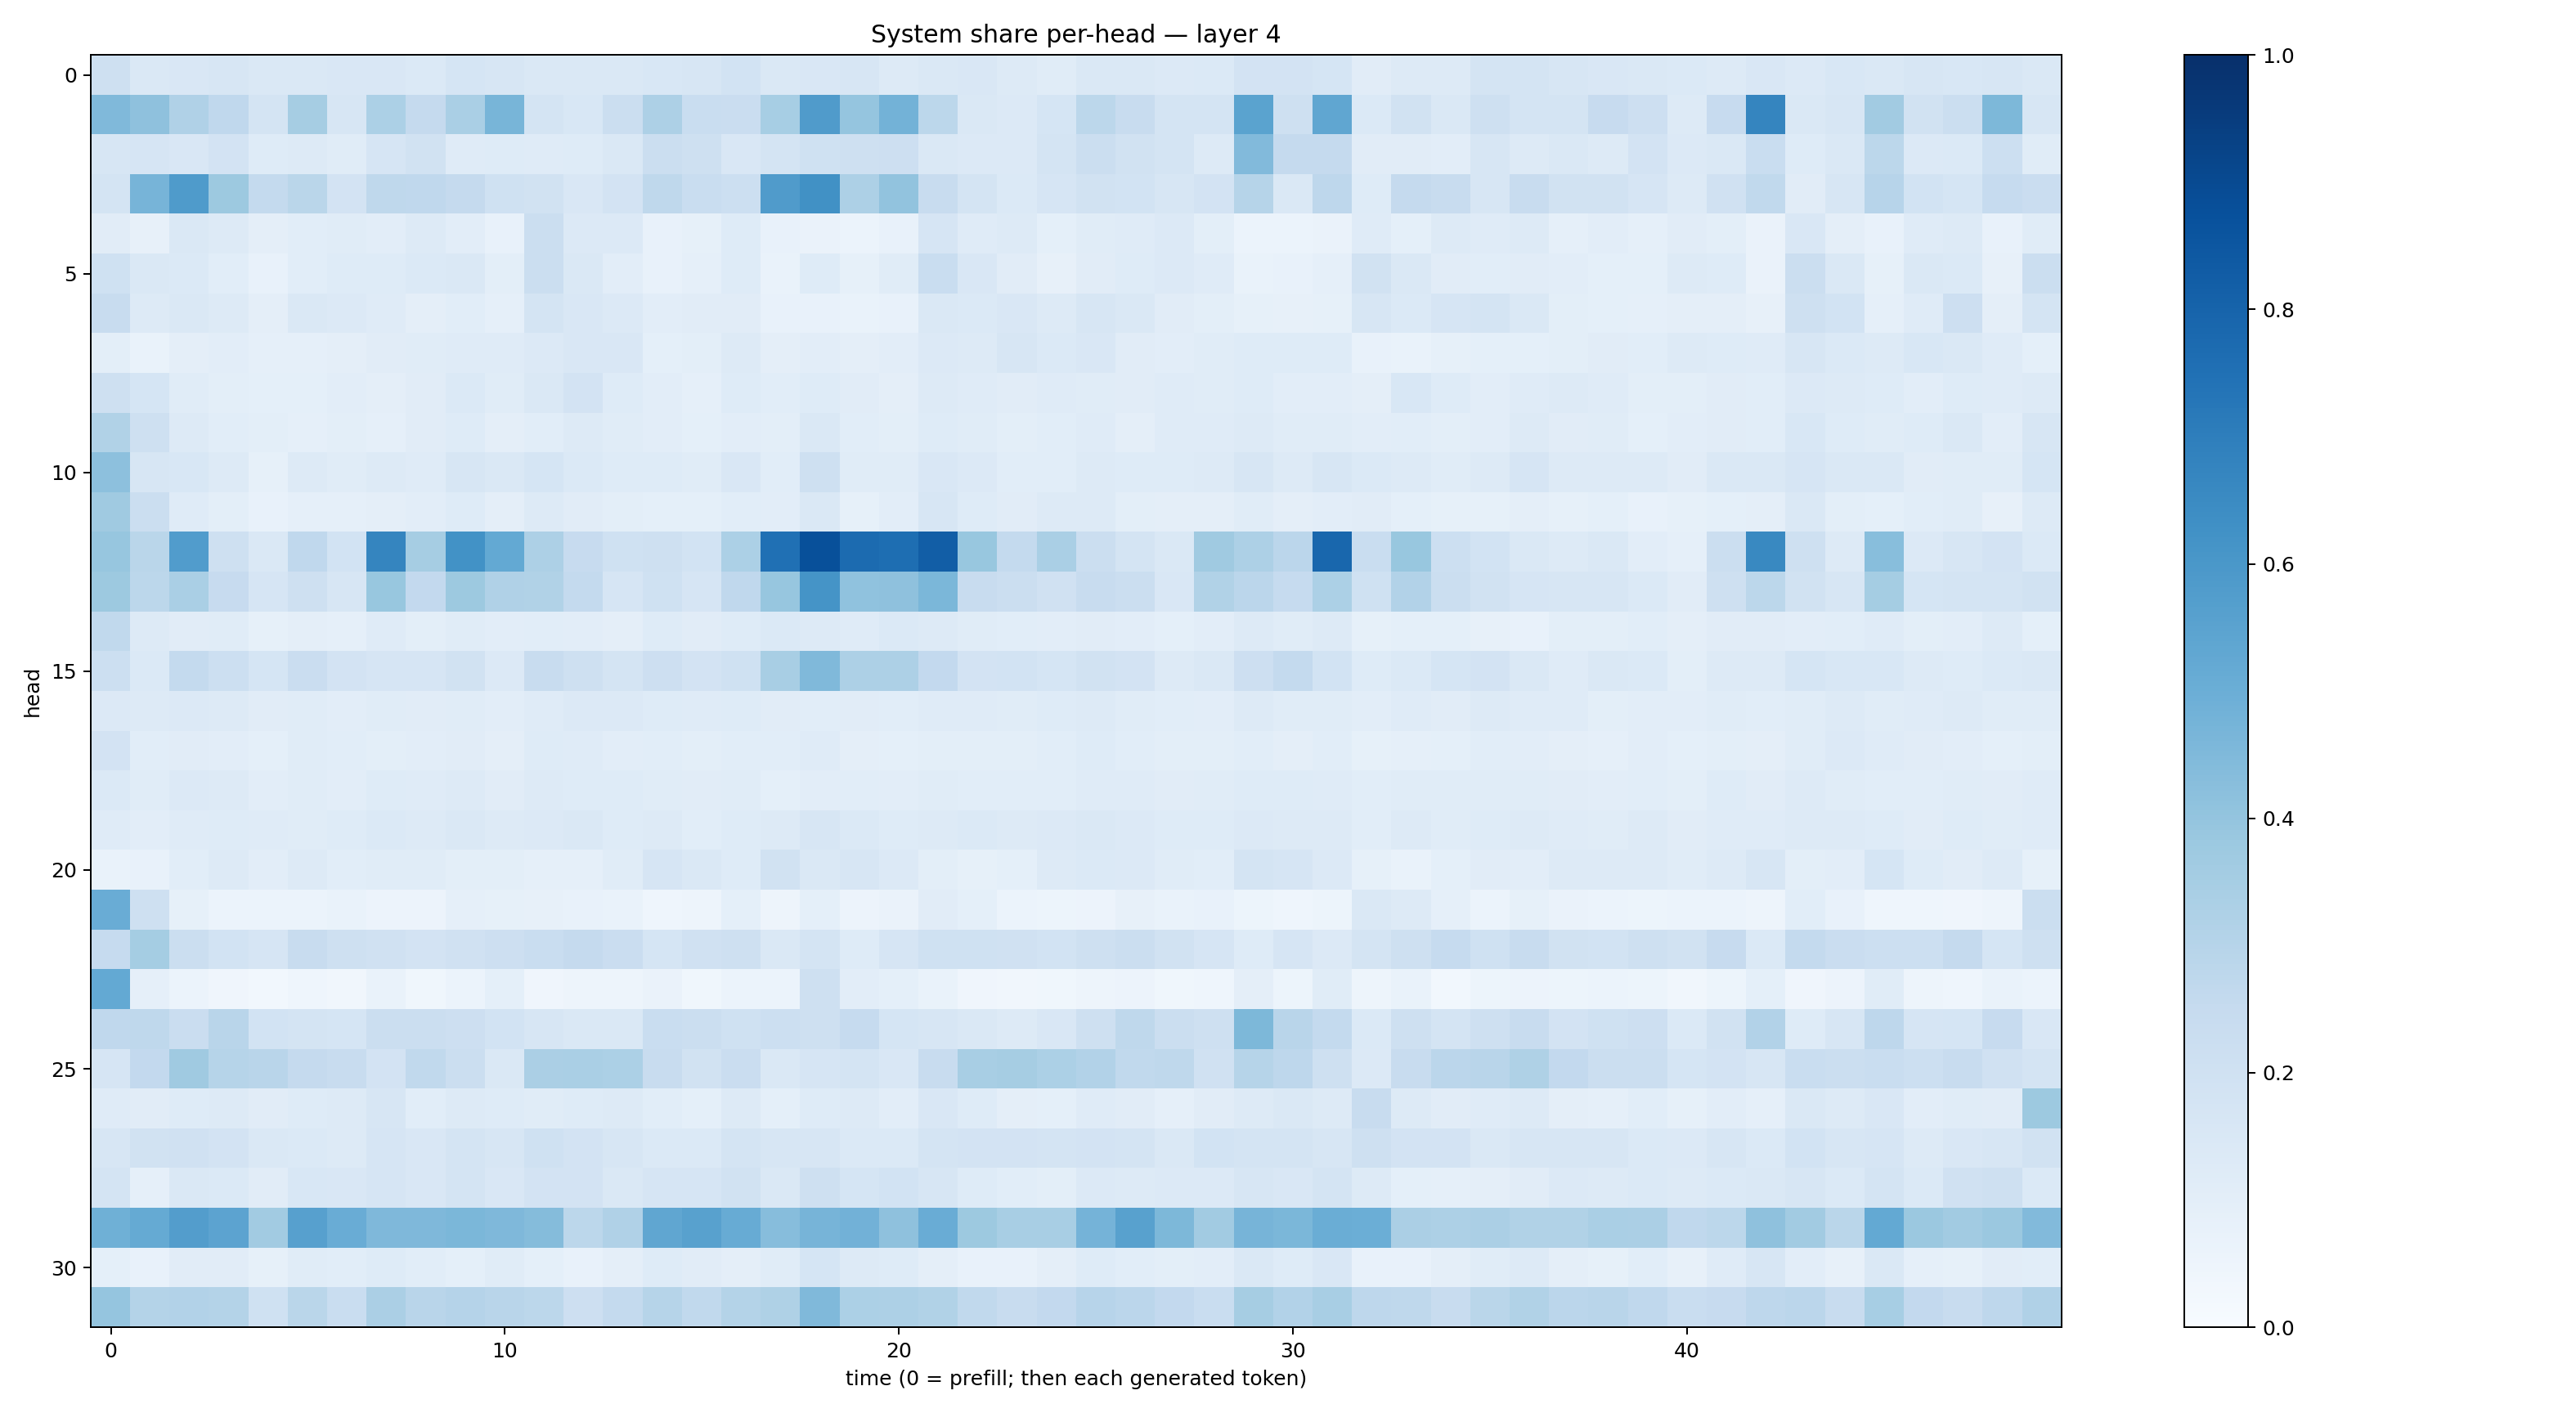

The file beside this chart, header and first rows:
0.21083073, 0.14166796, 0.14881563, 0.1610673, 0.14596644, 0.14696991, 0.15001646, 0.15070552, 0.1382424, 0.16818982, 0.1586358, 0.14467038, 0.14092231, 0.14124826, 0.15594395, 0.15817559, 0.18407845, 0.1475539, 0.151294, 0.1573884, 0.13149066, 0.14074841, 0.15037797, 0.13254042
0.449, 0.413, 0.3176, 0.2678, 0.1783, 0.3496, 0.1566, 0.332, 0.2518, 0.3361, 0.4675, 0.1796, 0.1533, 0.2224, 0.3244, 0.234, 0.2267, 0.3476, 0.5809, 0.3953, 0.4767, 0.2803, 0.1469, 0.1343
0.1616, 0.1666, 0.1498, 0.1828, 0.1234, 0.1311, 0.1146, 0.1672, 0.1912, 0.1188, 0.1227, 0.1209, 0.1242, 0.1437, 0.2198, 0.2043, 0.1499, 0.176, 0.2028, 0.2048, 0.2126, 0.1466, 0.1344, 0.1363
0.1774, 0.4713, 0.5833, 0.378, 0.2558, 0.2858, 0.1798, 0.2731, 0.2669, 0.2526, 0.2011, 0.1942, 0.1491, 0.1806, 0.2712, 0.2307, 0.2178, 0.5805, 0.6254, 0.3258, 0.404, 0.2346, 0.1739, 0.1394
0.1101, 0.0805, 0.1411, 0.1297, 0.09755, 0.1091, 0.1164, 0.105, 0.1305, 0.105, 0.07245, 0.2257, 0.1345, 0.1351, 0.07642, 0.08499, 0.1228, 0.07755, 0.06281, 0.06224, 0.07373, 0.1674, 0.119, 0.1253
0.2002, 0.1421, 0.1372, 0.1071, 0.07369, 0.1091, 0.1249, 0.1217, 0.1404, 0.1481, 0.09857, 0.2235, 0.1429, 0.1017, 0.07368, 0.08708, 0.1215, 0.06825, 0.1247, 0.08331, 0.1141, 0.2331, 0.1511, 0.1103
0.24, 0.1266, 0.1475, 0.131, 0.09701, 0.1442, 0.1362, 0.1174, 0.09437, 0.1061, 0.08909, 0.1754, 0.1509, 0.1349, 0.1037, 0.1131, 0.111, 0.07412, 0.07698, 0.06943, 0.0707, 0.142, 0.1367, 0.1516
0.09777, 0.06997, 0.09655, 0.1022, 0.08875, 0.08659, 0.09527, 0.1094, 0.1148, 0.1208, 0.1188, 0.1334, 0.1505, 0.1503, 0.09093, 0.0995, 0.1273, 0.09515, 0.1052, 0.09448, 0.1053, 0.1358, 0.1325, 0.1579
0.2041, 0.1698, 0.1154, 0.1006, 0.09296, 0.09115, 0.105, 0.09576, 0.1127, 0.1376, 0.1159, 0.144, 0.1827, 0.1228, 0.105, 0.08891, 0.1225, 0.1079, 0.1243, 0.1126, 0.09741, 0.1278, 0.1207, 0.1104
0.3132, 0.2044, 0.1309, 0.107, 0.09858, 0.08893, 0.09899, 0.08607, 0.1125, 0.1225, 0.09461, 0.1092, 0.127, 0.1167, 0.1045, 0.09002, 0.1052, 0.1006, 0.1453, 0.1085, 0.1011, 0.1228, 0.1165, 0.1007
0.4147, 0.1584, 0.1542, 0.1251, 0.08521, 0.1325, 0.1137, 0.1309, 0.1198, 0.1606, 0.1452, 0.1704, 0.1369, 0.1241, 0.1225, 0.115, 0.1501, 0.1085, 0.2087, 0.1167, 0.1163, 0.149, 0.1339, 0.1091
0.3692, 0.2211, 0.1188, 0.09846, 0.07811, 0.08753, 0.08743, 0.09599, 0.1045, 0.1214, 0.09571, 0.1298, 0.1115, 0.1007, 0.09091, 0.09351, 0.1061, 0.1039, 0.1421, 0.0853, 0.1028, 0.1586, 0.1225, 0.1128
0.3937, 0.2866, 0.5771, 0.2088, 0.1455, 0.2686, 0.1847, 0.6711, 0.351, 0.6233, 0.5224, 0.3274, 0.2438, 0.2031, 0.2084, 0.186, 0.3317, 0.7531, 0.8767, 0.7728, 0.76, 0.8242, 0.388, 0.2549
0.3784, 0.2778, 0.3383, 0.2433, 0.1649, 0.2049, 0.1564, 0.3886, 0.2597, 0.3787, 0.3183, 0.3128, 0.2545, 0.1658, 0.2022, 0.1671, 0.2674, 0.393, 0.6144, 0.4071, 0.4127, 0.4587, 0.2356, 0.2218
0.2643, 0.1256, 0.1115, 0.1155, 0.08489, 0.09675, 0.08931, 0.1198, 0.09834, 0.1133, 0.1039, 0.1078, 0.1028, 0.09719, 0.1226, 0.1128, 0.1223, 0.1376, 0.1258, 0.1206, 0.1404, 0.1292, 0.1163, 0.106
0.2156, 0.1372, 0.2563, 0.2175, 0.17, 0.2298, 0.1805, 0.1643, 0.1667, 0.1906, 0.133, 0.2369, 0.204, 0.175, 0.2112, 0.1827, 0.1995, 0.3416, 0.4465, 0.3253, 0.3276, 0.2595, 0.1835, 0.1873
0.1336, 0.1301, 0.133, 0.1259, 0.1105, 0.1163, 0.1027, 0.1155, 0.1112, 0.1161, 0.1031, 0.1196, 0.1367, 0.1354, 0.1236, 0.1193, 0.1234, 0.1107, 0.1075, 0.1132, 0.109, 0.1207, 0.1208, 0.1171
0.1813, 0.1091, 0.1117, 0.1044, 0.09194, 0.1146, 0.1066, 0.09842, 0.104, 0.11, 0.09539, 0.1222, 0.1185, 0.1034, 0.108, 0.09866, 0.1077, 0.1091, 0.1198, 0.09656, 0.09308, 0.1001, 0.1006, 0.1008
0.1404, 0.1141, 0.1351, 0.1255, 0.1016, 0.1141, 0.105, 0.122, 0.1211, 0.1287, 0.1096, 0.1261, 0.1226, 0.1239, 0.1139, 0.1114, 0.1144, 0.09365, 0.1022, 0.1092, 0.1018, 0.1156, 0.1072, 0.1075
0.1175, 0.1024, 0.1208, 0.1248, 0.1176, 0.1134, 0.1217, 0.1368, 0.1289, 0.1429, 0.1251, 0.1338, 0.1419, 0.1219, 0.1276, 0.106, 0.1231, 0.1296, 0.1584, 0.1395, 0.1238, 0.1275, 0.1372, 0.1319
0.0687, 0.0778, 0.1071, 0.1271, 0.1035, 0.1299, 0.1069, 0.1164, 0.1165, 0.09901, 0.1016, 0.08804, 0.08735, 0.1153, 0.1658, 0.1427, 0.1229, 0.1928, 0.1469, 0.1618, 0.1338, 0.09917, 0.08509, 0.09022
0.5067, 0.2047, 0.08555, 0.05953, 0.05902, 0.06054, 0.06866, 0.05814, 0.05856, 0.0872, 0.08245, 0.08128, 0.0732, 0.07018, 0.04366, 0.04872, 0.09336, 0.04928, 0.09014, 0.05484, 0.06332, 0.1109, 0.09121, 0.05963
0.2496, 0.3541, 0.2206, 0.1869, 0.1656, 0.2383, 0.2049, 0.1987, 0.1831, 0.1955, 0.2117, 0.2316, 0.2525, 0.2276, 0.1682, 0.197, 0.2059, 0.1415, 0.1748, 0.1229, 0.1644, 0.201, 0.2011, 0.1991
0.523, 0.08722, 0.05941, 0.04026, 0.03115, 0.04422, 0.03349, 0.06848, 0.03791, 0.06232, 0.09019, 0.04141, 0.05065, 0.04965, 0.0662, 0.03633, 0.06064, 0.05952, 0.2037, 0.1026, 0.08985, 0.06778, 0.0419, 0.03463
0.2669, 0.2702, 0.2283, 0.2907, 0.1867, 0.1755, 0.169, 0.2256, 0.2201, 0.2115, 0.1864, 0.1605, 0.1463, 0.1483, 0.233, 0.2232, 0.2006, 0.2167, 0.2054, 0.2498, 0.1702, 0.1612, 0.1423, 0.1301
0.1669, 0.2584, 0.3696, 0.3001, 0.2893, 0.2539, 0.2395, 0.1825, 0.2633, 0.2238, 0.1451, 0.333, 0.3398, 0.3304, 0.2391, 0.1908, 0.2268, 0.1421, 0.1649, 0.1754, 0.1504, 0.2382, 0.3405, 0.3487
0.1187, 0.1117, 0.1237, 0.1295, 0.11, 0.1233, 0.13, 0.1577, 0.1085, 0.127, 0.1239, 0.1168, 0.1218, 0.1273, 0.1073, 0.08999, 0.1289, 0.09232, 0.1235, 0.128, 0.105, 0.1513, 0.1217, 0.09641
0.1613, 0.1939, 0.196, 0.1835, 0.1459, 0.1388, 0.128, 0.1677, 0.1511, 0.1748, 0.162, 0.2021, 0.1814, 0.1601, 0.1397, 0.1382, 0.1764, 0.1612, 0.1577, 0.1369, 0.1369, 0.1772, 0.1828, 0.1814
0.1735, 0.08763, 0.1444, 0.137, 0.1109, 0.1526, 0.1498, 0.1655, 0.1496, 0.1754, 0.1485, 0.1805, 0.1806, 0.1438, 0.1658, 0.1666, 0.1894, 0.145, 0.2083, 0.1683, 0.1838, 0.1588, 0.1228, 0.1074
0.4918, 0.5161, 0.5739, 0.5436, 0.3595, 0.559, 0.5054, 0.4529, 0.4499, 0.4571, 0.4517, 0.4367, 0.2792, 0.3175, 0.5321, 0.5579, 0.5083, 0.4317, 0.4699, 0.4813, 0.4133, 0.5068, 0.3774, 0.3409
0.09193, 0.07556, 0.1098, 0.1116, 0.085, 0.1142, 0.106, 0.1245, 0.1081, 0.09219, 0.1138, 0.09158, 0.07415, 0.09673, 0.1226, 0.1122, 0.09556, 0.1166, 0.1718, 0.1256, 0.1239, 0.09736, 0.07371, 0.07734
0.3973, 0.3055, 0.3088, 0.3076, 0.2024, 0.2852, 0.2319, 0.3352, 0.2929, 0.3013, 0.2908, 0.278, 0.2136, 0.2566, 0.2971, 0.2619, 0.3056, 0.3234, 0.4469, 0.3311, 0.3278, 0.3128, 0.262, 0.2405
